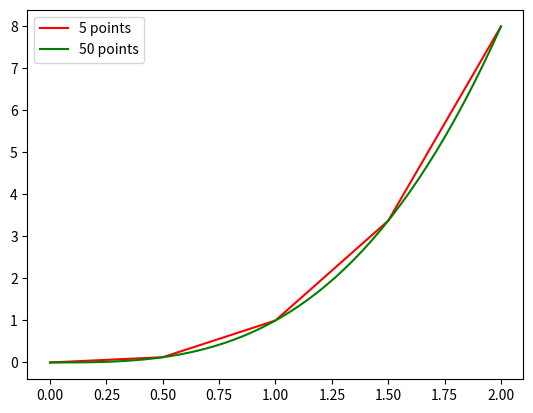

Python code for this plot:
import numpy as np
import matplotlib.pyplot as plt

# Area over-estimated with fewer points
x = np.array([0, 0.5, 1, 1.5, 2])
y = x**3

x2 = np.linspace(0, 2)
y2 = x2**3

plt.plot(x, y, label='5 points', color='r')
plt.plot(x2, y2, label='50 points', color='g')
plt.legend()
plt.show()

# using more points will bring back accuracy
x2 = np.linspace(0, 2, 100)
y2 = x2**3

print(np.trapz(y2, x2))
